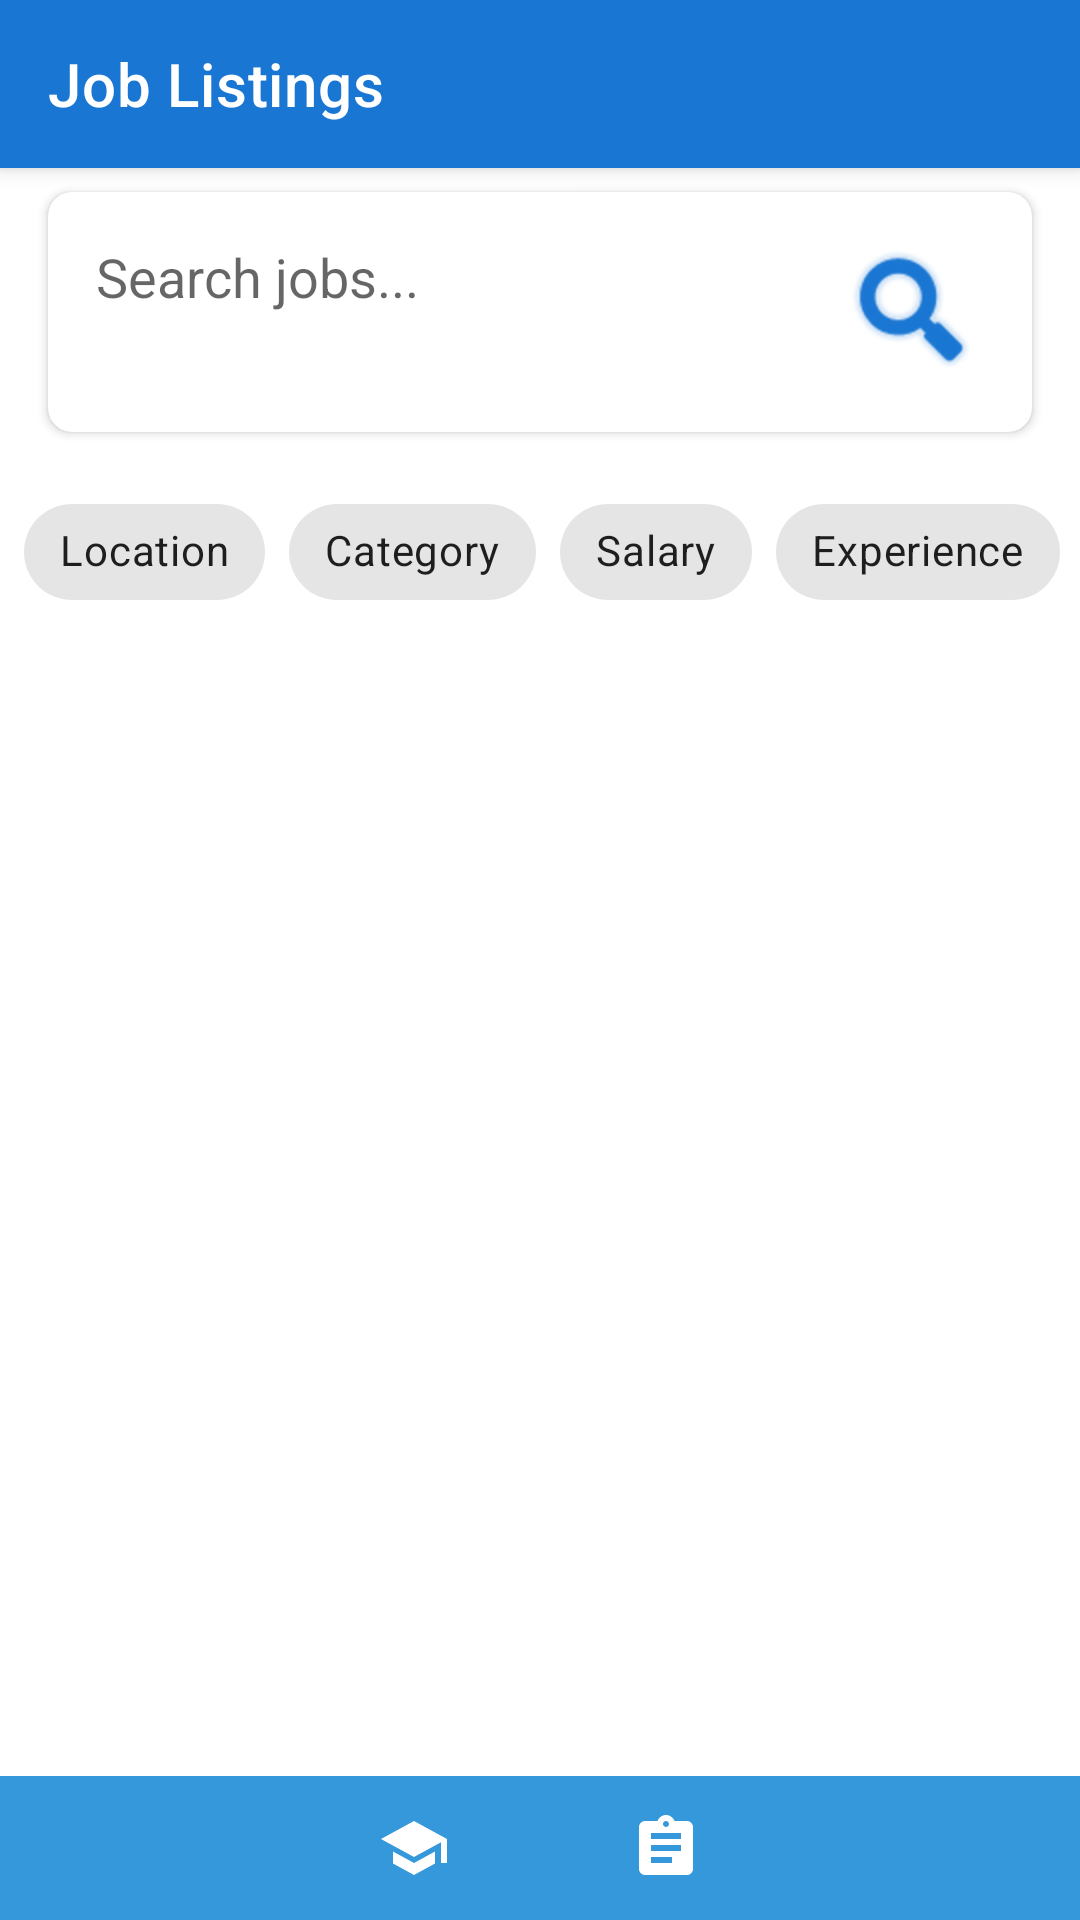

Android layout source for this screen:
<!-- AndroidManifest.xml: application theme Theme.MyApp -->
<!-- res/layout/activity_job_listings.xml -->
<?xml version="1.0" encoding="utf-8"?>
<androidx.constraintlayout.widget.ConstraintLayout xmlns:android="http://schemas.android.com/apk/res/android"
    xmlns:app="http://schemas.android.com/apk/res-auto"
    xmlns:tools="http://schemas.android.com/tools"
    android:layout_width="match_parent"
    android:layout_height="match_parent"
    tools:context=".JobListingsActivity">


    <androidx.appcompat.widget.Toolbar
        android:id="@+id/toolbar"
        android:layout_width="match_parent"
        android:layout_height="?attr/actionBarSize"
        android:background="@color/primary_color"
        android:elevation="4dp"
        app:layout_constraintTop_toTopOf="parent"
        app:title="Job Listings"
        app:titleTextColor="@android:color/white" />

    
    <androidx.cardview.widget.CardView
        android:id="@+id/searchCardView"
        android:layout_width="match_parent"
        android:layout_height="wrap_content"
        android:layout_marginStart="16dp"
        android:layout_marginTop="8dp"
        android:layout_marginEnd="16dp"
        app:cardCornerRadius="8dp"
        app:cardElevation="2dp"
        app:layout_constraintTop_toBottomOf="@id/toolbar">

        <LinearLayout
            android:layout_width="match_parent"
            android:layout_height="wrap_content"
            android:orientation="horizontal"
            android:padding="8dp">

            <EditText
                android:id="@+id/searchEditText"
                android:layout_width="0dp"
                android:layout_height="wrap_content"
                android:layout_weight="1"
                android:background="@null"
                android:hint="Search jobs..."
                android:inputType="text"
                android:padding="8dp" />

            <ImageButton
                android:id="@+id/searchButton"
                android:layout_width="wrap_content"
                android:layout_height="wrap_content"
                android:background="?attr/selectableItemBackgroundBorderless"
                android:padding="8dp"
                android:src="@android:drawable/ic_search_category_default"
                android:tint="@color/primary_color" />
        </LinearLayout>
    </androidx.cardview.widget.CardView>

    
    <HorizontalScrollView
        android:id="@+id/filterScrollView"
        android:layout_width="match_parent"
        android:layout_height="wrap_content"
        android:layout_marginTop="8dp"
        android:scrollbars="none"
        app:layout_constraintTop_toBottomOf="@id/searchCardView">

        <com.google.android.material.chip.ChipGroup
            android:id="@+id/filterChipGroup"
            android:layout_width="wrap_content"
            android:layout_height="wrap_content"
            android:padding="8dp"
            app:singleLine="true">

            <com.google.android.material.chip.Chip
                android:id="@+id/chipLocation"
                style="@style/Widget.MaterialComponents.Chip.Filter"
                android:layout_width="wrap_content"
                android:layout_height="wrap_content"
                android:text="Location" />

            <com.google.android.material.chip.Chip
                android:id="@+id/chipCategory"
                style="@style/Widget.MaterialComponents.Chip.Filter"
                android:layout_width="wrap_content"
                android:layout_height="wrap_content"
                android:text="Category" />

            <com.google.android.material.chip.Chip
                android:id="@+id/chipSalary"
                style="@style/Widget.MaterialComponents.Chip.Filter"
                android:layout_width="wrap_content"
                android:layout_height="wrap_content"
                android:text="Salary" />

            <com.google.android.material.chip.Chip
                android:id="@+id/chipExperience"
                style="@style/Widget.MaterialComponents.Chip.Filter"
                android:layout_width="wrap_content"
                android:layout_height="wrap_content"
                android:text="Experience" />

            <com.google.android.material.chip.Chip
                android:id="@+id/chipAccessibility"
                style="@style/Widget.MaterialComponents.Chip.Filter"
                android:layout_width="wrap_content"
                android:layout_height="wrap_content"
                android:text="Accessibility" />
        </com.google.android.material.chip.ChipGroup>
    </HorizontalScrollView>

    
    <ProgressBar
        android:id="@+id/progressBar"
        style="?android:attr/progressBarStyle"
        android:layout_width="wrap_content"
        android:layout_height="wrap_content"
        android:visibility="gone"
        app:layout_constraintBottom_toBottomOf="parent"
        app:layout_constraintEnd_toEndOf="parent"
        app:layout_constraintStart_toStartOf="parent"
        app:layout_constraintTop_toTopOf="parent" />

    
    <androidx.core.widget.NestedScrollView
        android:id="@+id/jobScrollView"
        android:layout_width="match_parent"
        android:layout_height="0dp"
        android:layout_marginTop="8dp"
        app:layout_constraintBottom_toTopOf="@id/footer"
        app:layout_constraintTop_toBottomOf="@id/filterScrollView">

        <LinearLayout
            android:id="@+id/jobsContainer"
            android:layout_width="match_parent"
            android:layout_height="wrap_content"
            android:orientation="vertical"
            android:paddingBottom="16dp">

            

        </LinearLayout>
    </androidx.core.widget.NestedScrollView>

    
    <LinearLayout
        android:id="@+id/footer"
        android:layout_width="match_parent"
        android:layout_height="wrap_content"
        android:background="#3498DB"
        android:gravity="center"
        android:orientation="horizontal"
        android:padding="12dp"
        app:layout_constraintBottom_toBottomOf="parent"
        app:layout_constraintStart_toStartOf="parent"
        app:layout_constraintEnd_toEndOf="parent">

        <ImageButton
            android:id="@+id/btnHome"
            android:layout_width="0dp"
            android:layout_height="wrap_content"
            android:layout_weight="1"
            android:background="?attr/selectableItemBackgroundBorderless"
            android:src="@drawable/ic_home"
            android:contentDescription="Home" />

        <ImageButton
            android:id="@+id/btnCoaching"
            android:layout_width="0dp"
            android:layout_height="wrap_content"
            android:layout_weight="1"
            android:background="?attr/selectableItemBackgroundBorderless"
            android:contentDescription="Coaching"
            android:src="@drawable/ic_coaching" />

        <ImageButton
            android:id="@+id/btnJobs"
            android:layout_width="0dp"
            android:layout_height="wrap_content"
            android:layout_weight="1"
            android:background="?attr/selectableItemBackgroundBorderless"
            android:src="@drawable/jobs_fair"
            android:contentDescription="Jobs" />

        <ImageButton
            android:id="@+id/btnProfile"
            android:layout_width="0dp"
            android:layout_height="wrap_content"
            android:layout_weight="1"
            android:background="?attr/selectableItemBackgroundBorderless"
            android:src="@drawable/ic_profile"
            android:contentDescription="Profile" />
    </LinearLayout>
</androidx.constraintlayout.widget.ConstraintLayout>
<!-- resources referenced by this layout -->
<resources>
  <color name="primary_color">#1976D2</color>
  <!-- drawable ic_coaching (drawable) -->
  <?xml version="1.0" encoding="utf-8"?>
  <vector xmlns:android="http://schemas.android.com/apk/res/android"
      android:width="24dp"
      android:height="24dp"
      android:viewportWidth="24"
      android:viewportHeight="24"
      android:tint="#FFFFFF">
      <path
          android:fillColor="#FFFFFF"
          android:pathData="M5,13.18v4L12,21l7,-3.82v-4L12,17l-7,-3.82zM12,3L1,9l11,6 9,-4.91V17h2V9L12,3z"/>
  </vector>
  <!-- drawable jobs_fair (drawable) -->
  <?xml version="1.0" encoding="utf-8"?>
  <vector xmlns:android="http://schemas.android.com/apk/res/android"
      android:width="24dp"
      android:height="24dp"
      android:viewportWidth="24"
      android:viewportHeight="24"
      android:tint="#FFFFFF">
      <path
          android:fillColor="#FFFFFF"
          android:pathData="M19,3h-4.18C14.4,1.84 13.3,1 12,1c-1.3,0 -2.4,0.84 -2.82,2L5,3c-1.1,0 -2,0.9 -2,2v14c0,1.1 0.9,2 2,2h14c1.1,0 2,-0.9 2,-2L21,5c0,-1.1 -0.9,-2 -2,-2zM12,3c0.55,0 1,0.45 1,1s-0.45,1 -1,1 -1,-0.45 -1,-1 0.45,-1 1,-1zM14,17L7,17v-2h7v2zM17,13L7,13v-2h10v2zM17,9L7,9L7,7h10v2z"/>
  </vector>
  <style name="Theme.MyApp" parent="Theme.MaterialComponents.DayNight.NoActionBar">
          <item name="colorPrimary">@color/blue_500</item>
          <item name="colorPrimaryVariant">@color/blue_700</item>
          <item name="colorOnPrimary">@android:color/white</item>
          <item name="android:statusBarColor">@color/blue_700</item>
      </style>
  <color name="blue_500">#2196F3</color>
  <color name="blue_700">#1976D2</color>
</resources>
